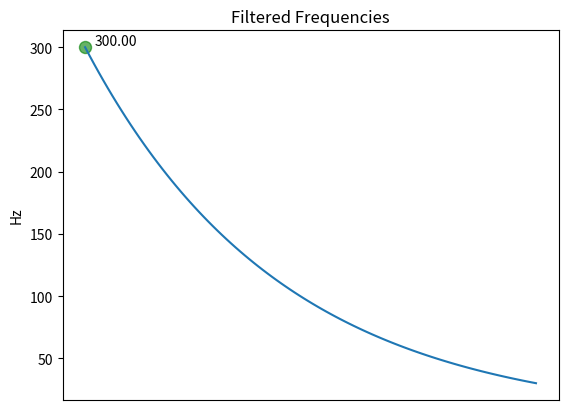
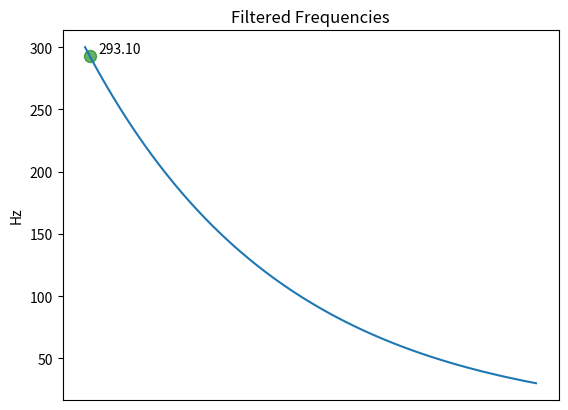
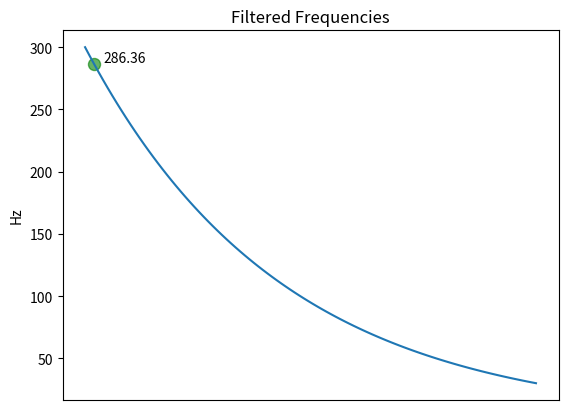
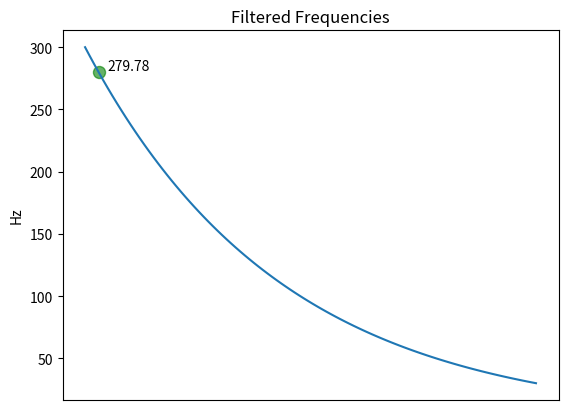
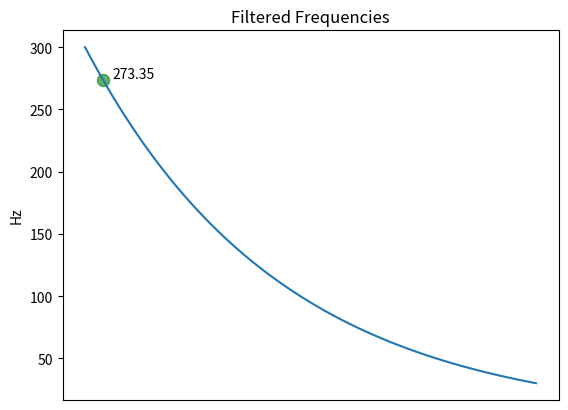
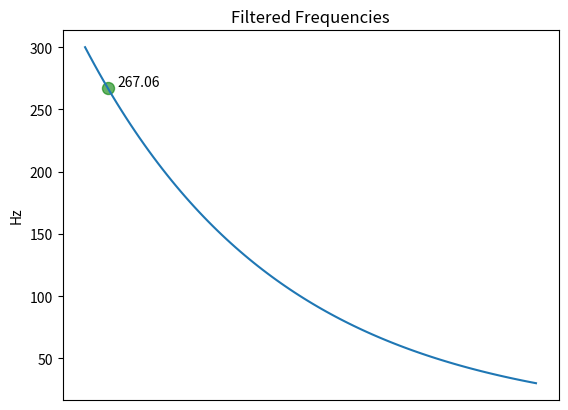
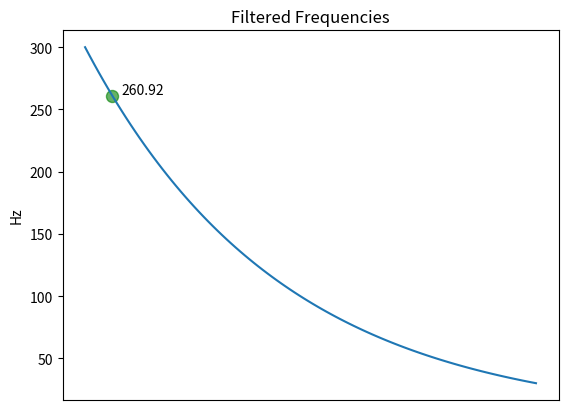
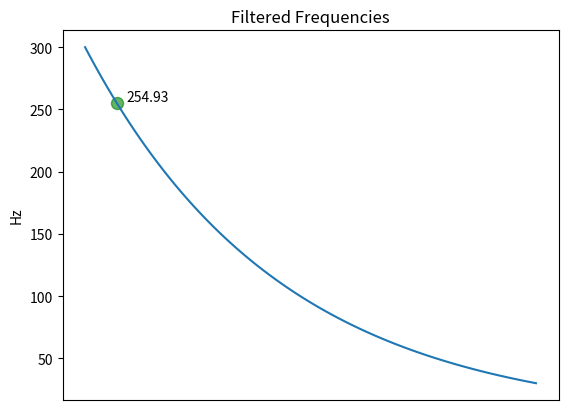
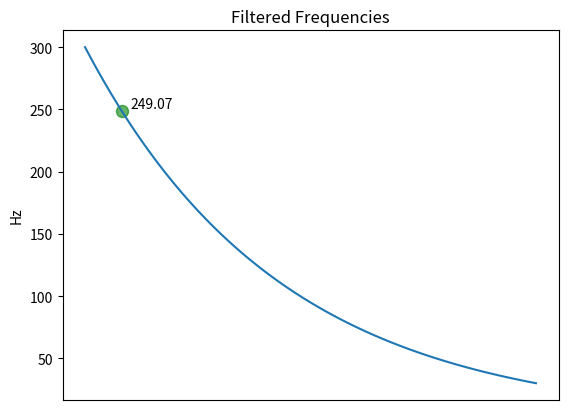
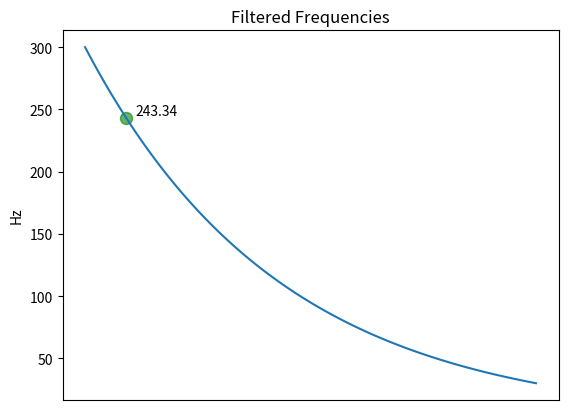
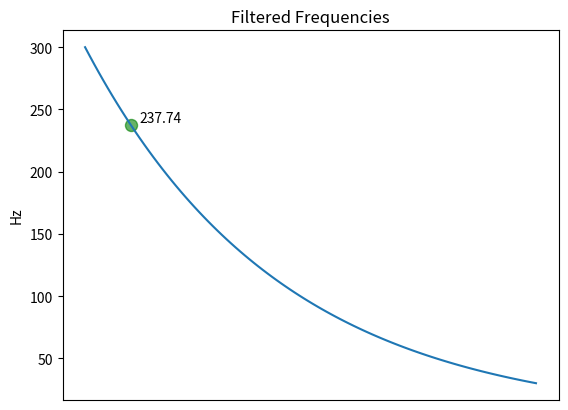
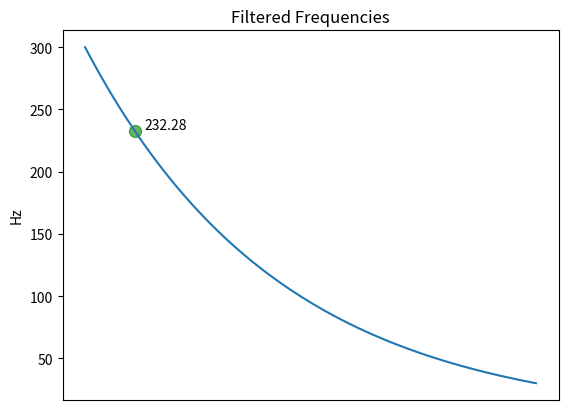
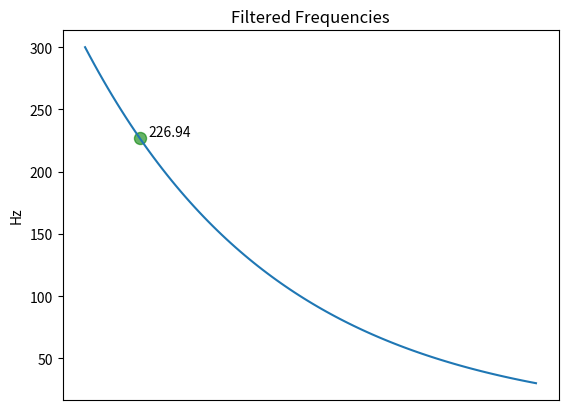
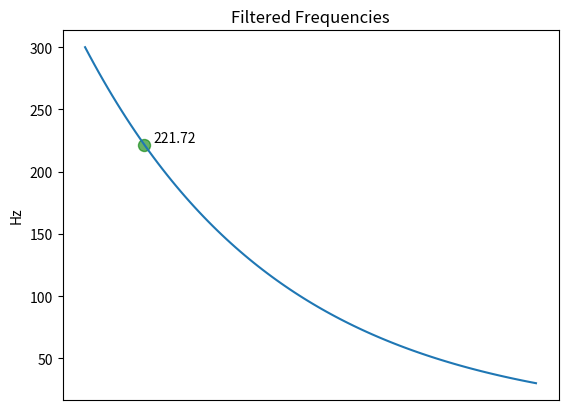
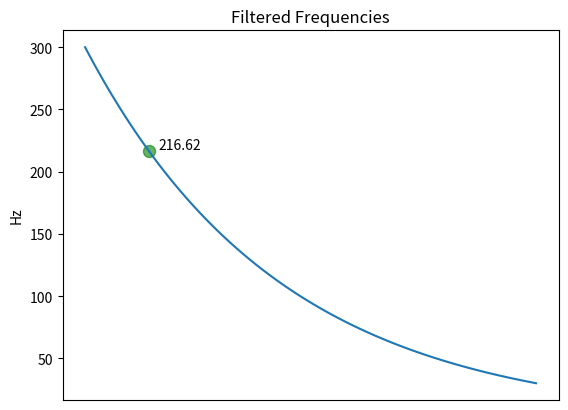
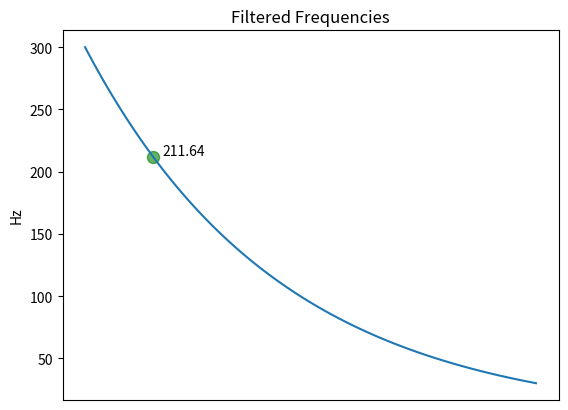

Python code for these plots, in order:
import os
import numpy as np
import matplotlib.pyplot as plt

if __name__ == '__main__':
    if not os.path.exists(r'gif_plots/freq_L_plot'):
        os.makedirs(r'gif_plots/freq_L_plot')

    freq_range = np.geomspace(300., 30., 100)
    for i, lowpass in enumerate(freq_range):
        plt.plot(np.arange(100), freq_range)
        plt.scatter(i, lowpass, s=75, c='green', alpha=0.6)  # Add a big red dot at position (25, lowpass)
        plt.text(i+2, lowpass+5, f'{lowpass:.2f}', ha='left', va='center')  # Print the value next to the dot

        plt.title("Filtered Frequencies")
        plt.ylabel("Hz")
        plt.xticks([])

        plt.savefig(f'gif_plots/freq_L_plot/freq_l{lowpass:.6f}.png')
        plt.clf()
